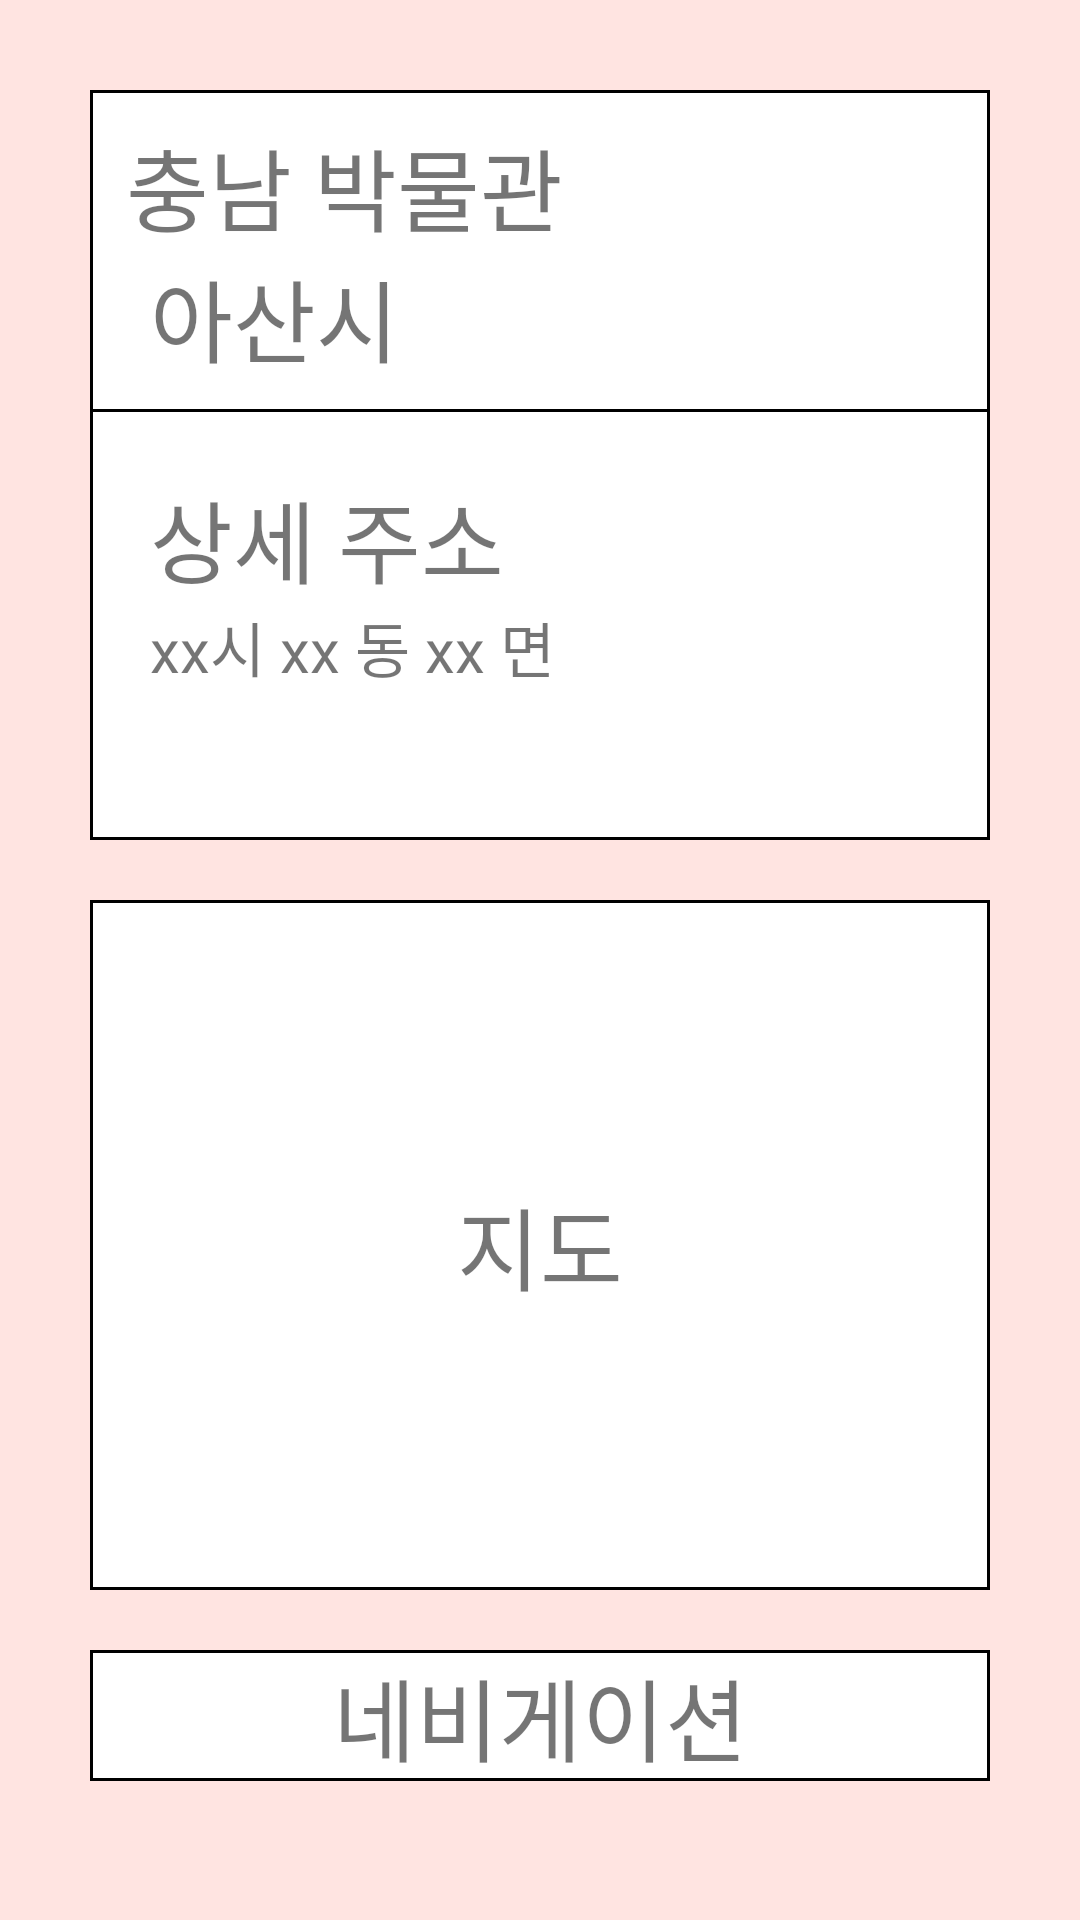

The Android layout XML behind this screen, and the referenced resources:
<!-- AndroidManifest.xml: application theme Theme.Project_Trip -->
<!-- res/layout/activity_show_local.xml -->
<?xml version="1.0" encoding="utf-8"?>
<LinearLayout xmlns:android="http://schemas.android.com/apk/res/android"
    xmlns:app="http://schemas.android.com/apk/res-auto"
    xmlns:tools="http://schemas.android.com/tools"
    android:layout_width="match_parent"
    android:layout_height="match_parent"
    android:orientation="vertical"
    android:background="#FFE4E1"
    tools:context=".SubActivityFile.Local_GuideActivity"
    >


    <LinearLayout
        android:layout_width="match_parent"
        android:layout_height="250dp"
        android:layout_marginTop="30dp"
        android:layout_marginLeft="30dp"
        android:layout_marginRight="30dp"
        android:orientation="vertical"
        android:background="@drawable/border"
        >

        <LinearLayout
            android:layout_width="match_parent"
            android:layout_height="wrap_content"
            android:orientation="vertical"
            android:background="@drawable/border"
            >

            <androidx.constraintlayout.widget.ConstraintLayout
                android:layout_width="match_parent"
                android:layout_height="wrap_content"
                android:orientation="horizontal"
                >

                <TextView
                    android:id="@+id/show_local_title_text"
                    android:layout_width="wrap_content"
                    android:layout_height="match_parent"
                    android:layout_marginTop="10dp"
                    android:text="충남 박물관"
                    android:textSize="30dp"
                    app:layout_constraintBottom_toBottomOf="parent"
                    app:layout_constraintEnd_toEndOf="parent"
                    app:layout_constraintHorizontal_bias="0.078"
                    app:layout_constraintStart_toStartOf="parent"
                    app:layout_constraintTop_toTopOf="parent"
                    app:layout_constraintVertical_bias="1.0" />


            </androidx.constraintlayout.widget.ConstraintLayout>
            <TextView
                android:layout_width="match_parent"
                android:layout_height="match_parent"
                android:layout_marginStart="20dp"
                android:layout_marginBottom="10dp"
                android:text="아산시"
                android:textSize="30dp"

                />

        </LinearLayout>

        <LinearLayout
            android:layout_width="match_parent"
            android:layout_height="wrap_content"
            android:orientation="vertical"

            >

            <TextView
                android:layout_width="match_parent"
                android:layout_height="match_parent"
                android:layout_marginStart="20dp"
                android:layout_marginTop="20dp"
                android:text="상세 주소"
                android:textSize="30dp"
                android:gravity=""
                />

            <TextView
                android:layout_width="match_parent"
                android:layout_height="match_parent"
                android:layout_marginStart="20dp"
                android:text="xx시 xx 동 xx 면"
                android:textSize="20dp"
                android:gravity=""
                />


        </LinearLayout>


    </LinearLayout>>

    <LinearLayout
        android:layout_width="match_parent"
        android:layout_height="230dp"
        android:layout_marginTop="20dp"
        android:layout_marginRight="30dp"
        android:layout_marginLeft="30dp"
        android:layout_marginBottom="10dp"
        android:orientation="vertical"
        android:background="@drawable/border">

        <TextView
            android:layout_width="match_parent"
            android:layout_height="match_parent"
            android:text="지도"
            android:textSize="30dp"
            android:gravity="center"
            />



    </LinearLayout>

    <LinearLayout
        android:layout_width="match_parent"
        android:layout_height="wrap_content"
        android:background="@drawable/border"
        android:layout_marginTop="10dp"
        android:layout_marginRight="30dp"
        android:layout_marginLeft="30dp"
        >

        <TextView
            android:id="@+id/local_go_navi"
            android:layout_width="match_parent"
            android:layout_height="wrap_content"
            android:text="네비게이션"
            android:textSize="30dp"
            android:gravity="center"
            />
    </LinearLayout>


</LinearLayout>
<!-- resources referenced by this layout -->
<resources>
  <!-- drawable border (drawable) -->
  <?xml version="1.0" encoding="utf-8"?>
  <layer-list xmlns:android="http://schemas.android.com/apk/res/android">
  
  
  
      <item>
  
  
  
          <shape android:shape="rectangle">
  
              <solid android:color="@color/white" />
  
              <stroke
                  android:width="1dp"
                  android:color="@color/black"/>
  
          </shape>
  
      </item>
  
  
  </layer-list>
  <style name="Theme.Project_Trip" parent="Theme.AppCompat.Light.NoActionBar">
          
          <item name="colorPrimary">@color/purple_500</item>
          <item name="colorPrimaryVariant">@color/purple_700</item>
          <item name="colorOnPrimary">@color/white</item>
          
          <item name="colorSecondary">@color/teal_200</item>
          <item name="colorSecondaryVariant">@color/teal_700</item>
          <item name="colorOnSecondary">@color/black</item>
          
          <item name="android:statusBarColor" tools:targetApi="l">?attr/colorPrimaryVariant</item>
          
      </style>
  <!-- not gathered from this repository: default colours our renderer supplied (Android Studio template values) -->
  <color name="purple_500">#FF6200EE</color>
  <color name="purple_700">#FF3700B3</color>
  <color name="teal_200">#FF03DAC5</color>
  <color name="teal_700">#FF018786</color>
  <color name="black">#FF000000</color>
  <color name="white">#FFFFFFFF</color>
</resources>
